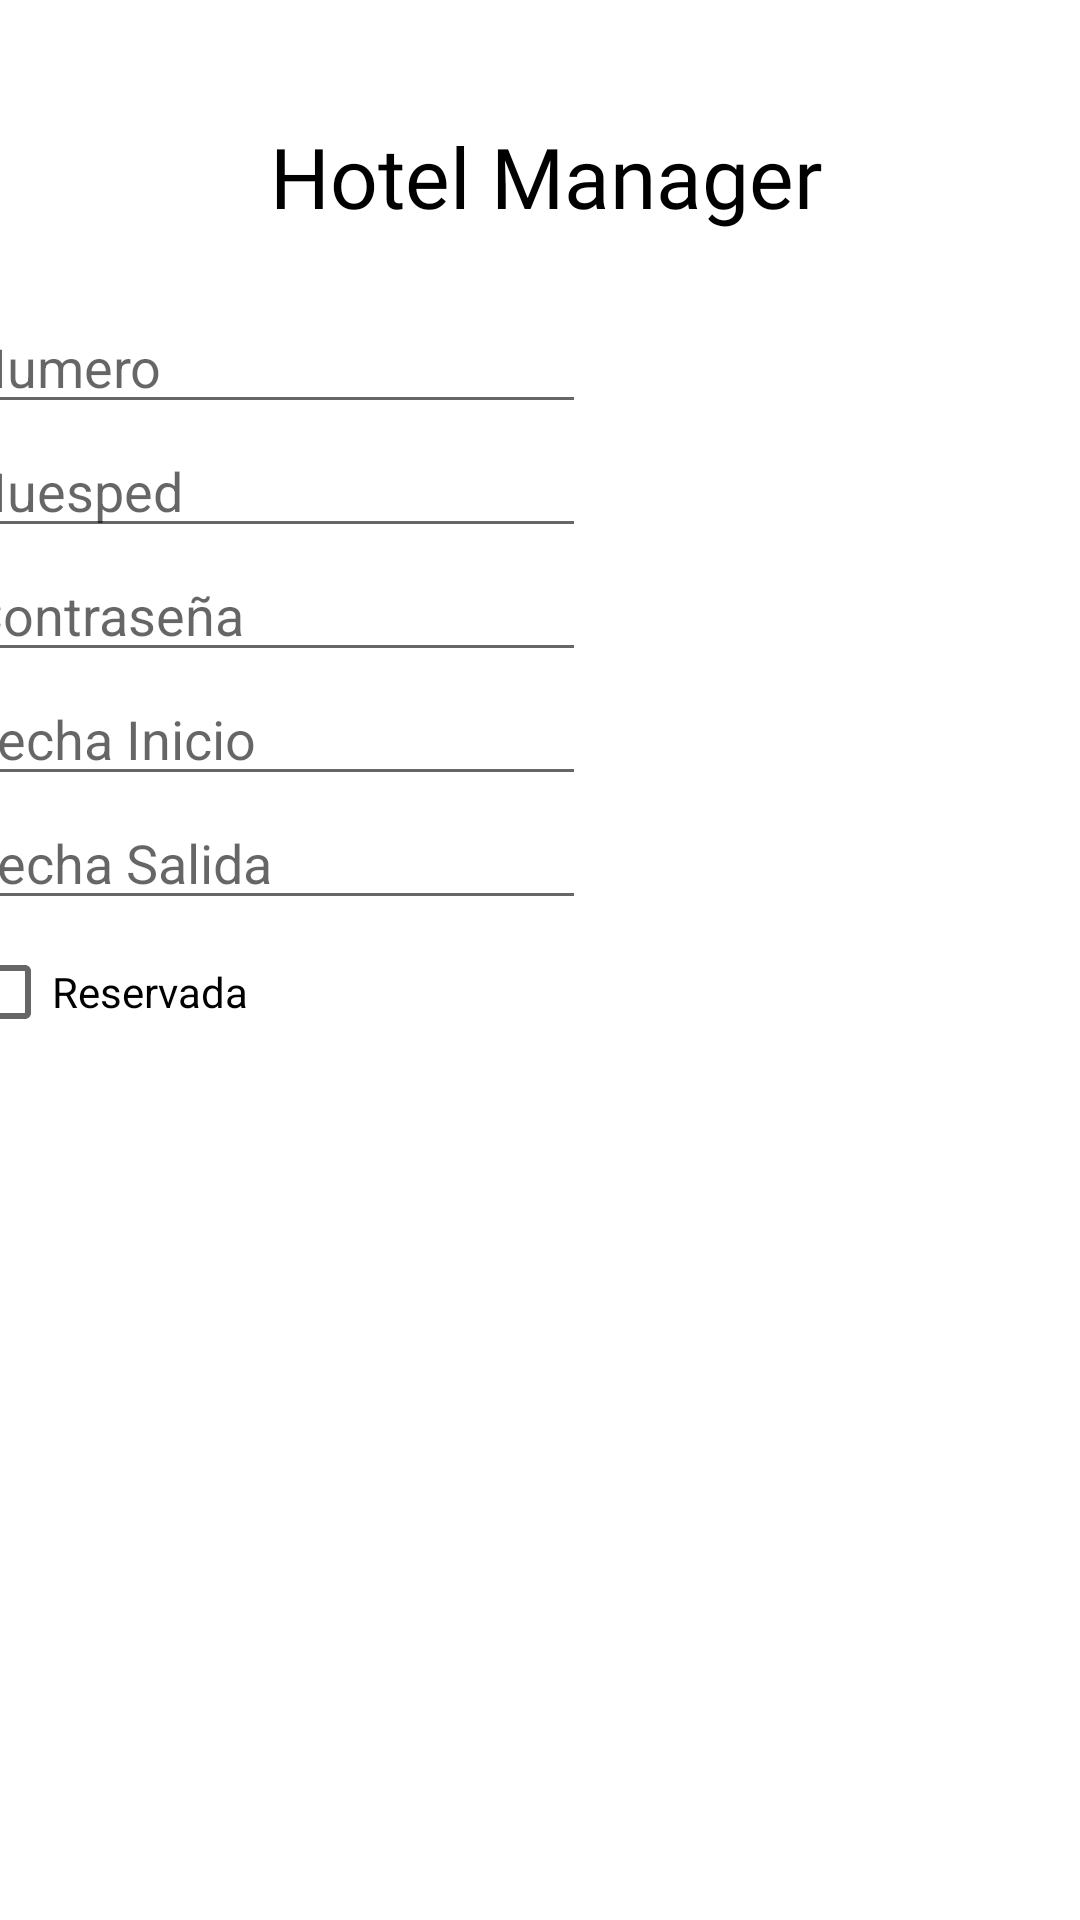

The Android layout XML behind this screen, and the referenced resources:
<!-- AndroidManifest.xml: application theme Theme.HotelManagerV1 -->
<!-- res/layout/activity_reservacion.xml -->
<?xml version="1.0" encoding="utf-8"?>
<androidx.constraintlayout.widget.ConstraintLayout xmlns:android="http://schemas.android.com/apk/res/android"
    xmlns:app="http://schemas.android.com/apk/res-auto"
    xmlns:tools="http://schemas.android.com/tools"
    android:layout_width="match_parent"
    android:layout_height="match_parent"
    tools:context=".ReservacionActivity">

    <GridLayout
        android:id="@+id/grid_titulo"
        android:layout_width="match_parent"
        android:layout_height="80dp"
        android:columnCount="4"
        android:rowCount="4"
        app:layout_constraintEnd_toEndOf="parent"
        app:layout_constraintStart_toStartOf="parent"
        app:layout_constraintTop_toTopOf="parent">

        <TextView
            android:id="@+id/tv_titulo"
            android:layout_width="wrap_content"
            android:layout_height="wrap_content"
            android:layout_row="0"
            android:layout_rowWeight="1"
            android:layout_column="0"
            android:layout_columnWeight="1"
            android:layout_marginStart="90dp"
            android:layout_marginTop="40dp"
            android:fontFamily="@font/playball"
            android:text="Hotel Manager"
            android:textColor="@color/black"
            android:textSize="28sp" />

        <ImageView
            android:id="@+id/iv_logo"
            android:layout_width="64dp"
            android:layout_height="45dp"
            android:layout_row="0"
            android:layout_rowWeight="1"
            android:layout_column="1"
            android:layout_columnWeight="1"
            android:layout_marginTop="30dp"
            android:layout_marginRight="80dp"
            app:srcCompat="@mipmap/logohm_negro_foreground" />

    </GridLayout>

    <LinearLayout
        android:layout_width="390dp"
        android:layout_height="556dp"
        android:layout_marginTop="20dp"
        android:orientation="vertical"
        app:layout_constraintEnd_toEndOf="parent"
        app:layout_constraintStart_toStartOf="parent"
        app:layout_constraintTop_toBottomOf="@+id/grid_titulo">

        <EditText
            android:id="@+id/etNumero"
            android:layout_width="wrap_content"
            android:layout_height="wrap_content"
            android:ems="10"
            android:hint="Numero"
            android:inputType="textPersonName" />

        <EditText
            android:id="@+id/etHuesped"
            android:layout_width="wrap_content"
            android:layout_height="wrap_content"
            android:ems="10"
            android:hint="Huesped"
            android:inputType="textPersonName" />

        <EditText
            android:id="@+id/etPass"
            android:layout_width="wrap_content"
            android:layout_height="wrap_content"
            android:ems="10"
            android:hint="Contraseña"
            android:inputType="textPassword" />

        <EditText
            android:id="@+id/etfInicio"
            android:layout_width="wrap_content"
            android:layout_height="wrap_content"
            android:ems="10"
            android:hint="Fecha Inicio"
            android:inputType="date" />

        <EditText
            android:id="@+id/etfSalida"
            android:layout_width="wrap_content"
            android:layout_height="wrap_content"
            android:ems="10"
            android:hint="Fecha Salida"
            android:inputType="date" />

        <CheckBox
            android:id="@+id/cbReservada"
            android:layout_width="wrap_content"
            android:layout_height="wrap_content"
            android:text="Reservada" />

        <Button
            android:id="@+id/btnModificar"
            android:layout_width="match_parent"
            android:layout_height="wrap_content"
            android:text="Agregar Reservacion"
            android:visibility="invisible" />

        <Button
            android:id="@+id/btnEliminar"
            android:layout_width="match_parent"
            android:layout_height="wrap_content"
            android:text="Terminar Reservacion"
            android:visibility="invisible" />
    </LinearLayout>

</androidx.constraintlayout.widget.ConstraintLayout>
<!-- resources referenced by this layout -->
<resources>
  <!-- mipmap logohm_negro_foreground: png bitmap (mipmap-hdpi, 5560 bytes) -->
  <style name="Theme.HotelManagerV1" parent="Theme.MaterialComponents.DayNight.DarkActionBar">
          
          <item name="colorPrimary">#A9A9A9</item>
          <item name="colorPrimaryVariant">#4D4D4E</item>
          <item name="colorOnPrimary">#474545</item>
          
          <item name="colorSecondary">#9DA1A1</item>
          <item name="colorSecondaryVariant">#848E8E</item>
          <item name="colorOnSecondary">@color/black</item>
          
          <item name="android:statusBarColor" tools:targetApi="l">?attr/colorOnPrimary</item>
          
      </style>
  <!-- not gathered from this repository: default colours our renderer supplied (Android Studio template values) -->
  <color name="black">#FF000000</color>
</resources>
